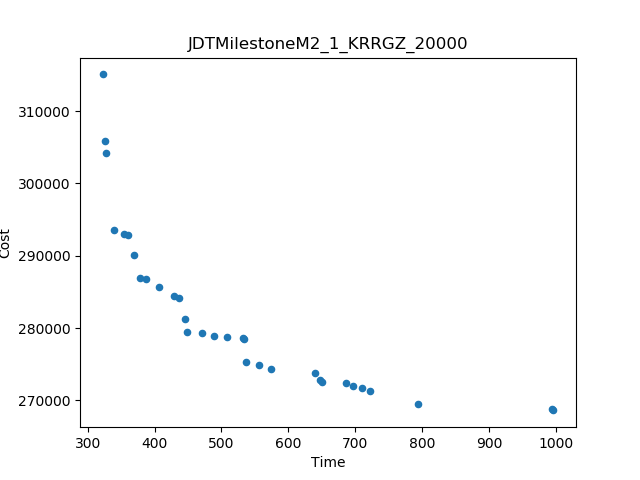

Source data for this figure (header and first rows):
Time, Cost
322.1, 315070
996.6, 268617
794.2, 269521
994, 268843
327.6, 304144
338.6, 293578
325.2, 305852
722.1, 271351
368.6, 290052
574.1, 274277
640.4, 273740
445.2, 281262
406.6, 285743
536.1, 275324
378.4, 286937
436.9, 284105
360.4, 292888
686.2, 272384
428.6, 284444
448.6, 279488
555.6, 274909
534.4, 278454
470.7, 279343
489, 278906
508.5, 278732
387.6, 286794
650.9, 272499
709.7, 271727
696.8, 271927
354.2, 293070
532.2, 278672
647.8, 272817
